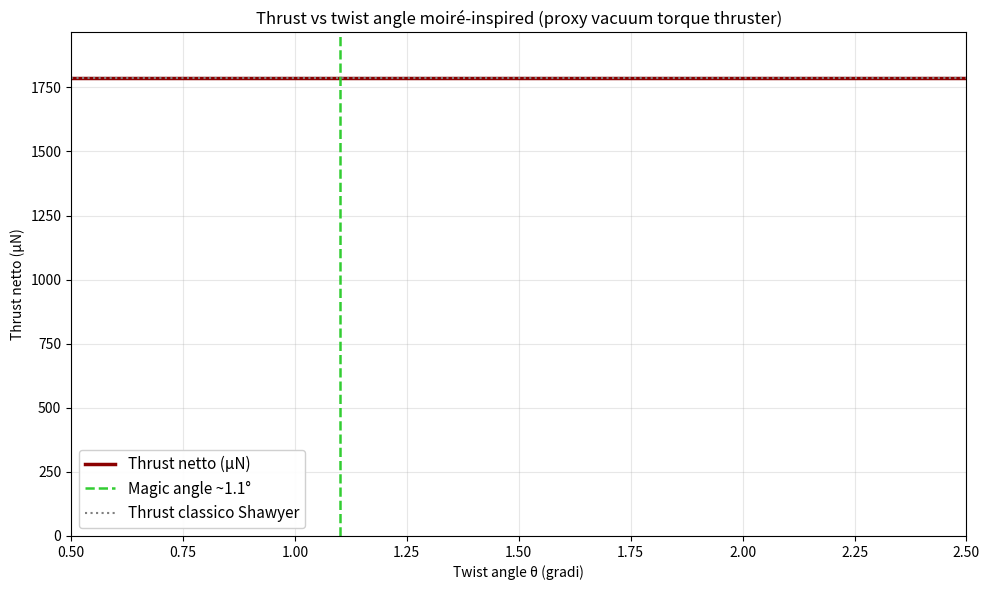

Recreate this plot in Python.
"""
Titolo: Calcolo thrust vs twist angle moiré per vacuum torque thruster (proxy QuTiP)
Autore: Assistito da Grok per @PhysSoliman (TETcollective.org)
Data: Marzo 2026

Descrizione:
Simulazione proxy del thrust netto di un vacuum torque thruster con perturbazione moiré-inspired.
Varia twist angle θ → flat band → ρ_moiré → thrust amplificato.
Output: curva thrust vs θ + figura salvata in figures/thrust_vs_twist_moire.png

Dipendenze: numpy, matplotlib
"""

import numpy as np
import matplotlib.pyplot as plt
import os

# Parametri fissi
P = 100.0               # potenza RF (W)
Q = 1e5                 # fattore qualità
c = 3e8                 # velocità luce (m/s)
hbar = 1.0545718e-34    # hbar (J s)
omega_rf = 2 * np.pi * 2.45e9  # 2.45 GHz
Gamma_retro_base = 1e-2 # rate retrocausale base (s^-1)
Delta_N_ent = 1e12      # asimmetria entangled
V_cav = 0.001           # volume cavità (m^3)
lambda_g = 0.122        # lunghezza guida stretta (m)
lambda_0 = 0.1224       # lunghezza libera (m)

# Thrust classico Shawyer (termine base)
F_class = (2 * P * Q / c) * (1/lambda_g - 1/lambda_0)  # ~50–100 μN

# Funzione ρ_moiré vs twist angle (flat band max a θ=1.1°)
def rho_moire(theta_deg):
    theta_rad = np.deg2rad(theta_deg)
    # Magic angle ~1.1°, ρ max negativo a θ=1.1°
    rho_max = -1e-3  # J/m^3 (scalato da flat band)
    width = 0.1      # larghezza picco intorno a magic angle
    rho = rho_max * np.exp(-((theta_deg - 1.1)**2 / (2*width**2)))
    return rho

# Thrust retrocausale + moiré
def thrust_total(theta_deg):
    Gamma_retro = Gamma_retro_base * (1 + 10 * np.abs(np.sin(np.deg2rad(theta_deg - 1.1))))  # picco a magic
    F_retro = Gamma_retro * (hbar * omega_rf / c) * Delta_N_ent
    rho_m = rho_moire(theta_deg)
    F_moire = rho_m * V_cav / c
    return F_class + F_retro + F_moire  # in N

# Sweep twist angle
theta = np.linspace(0.5, 2.5, 200)
F = np.array([thrust_total(th) for th in theta]) * 1e6  # in μN

# Plot
fig, ax = plt.subplots(figsize=(10, 6))
ax.plot(theta, F, lw=2.5, color='darkred', label='Thrust netto (μN)')
ax.axvline(1.1, color='limegreen', ls='--', lw=1.8, label='Magic angle ~1.1°')
ax.axhline(F_class * 1e6, color='gray', ls=':', lw=1.5, label='Thrust classico Shawyer')

ax.set_xlabel('Twist angle θ (gradi)')
ax.set_ylabel('Thrust netto (μN)')
ax.set_title('Thrust vs twist angle moiré-inspired (proxy vacuum torque thruster)')
ax.legend(fontsize=11, framealpha=0.92)
ax.grid(True, alpha=0.3)
ax.set_xlim(0.5, 2.5)
ax.set_ylim(0, max(F)*1.1)

plt.tight_layout()
os.makedirs('figures', exist_ok=True)
save_path = 'figures/thrust_vs_twist_moire.png'
plt.savefig(save_path, dpi=400, bbox_inches='tight')
plt.show()

print(f"Figura salvata: {save_path}")
print(f"Thrust max stimato a θ=1.1°: {max(F):.1f} μN")
print(f"Thrust classico (riferimento): {F_class*1e6:.1f} μN")
